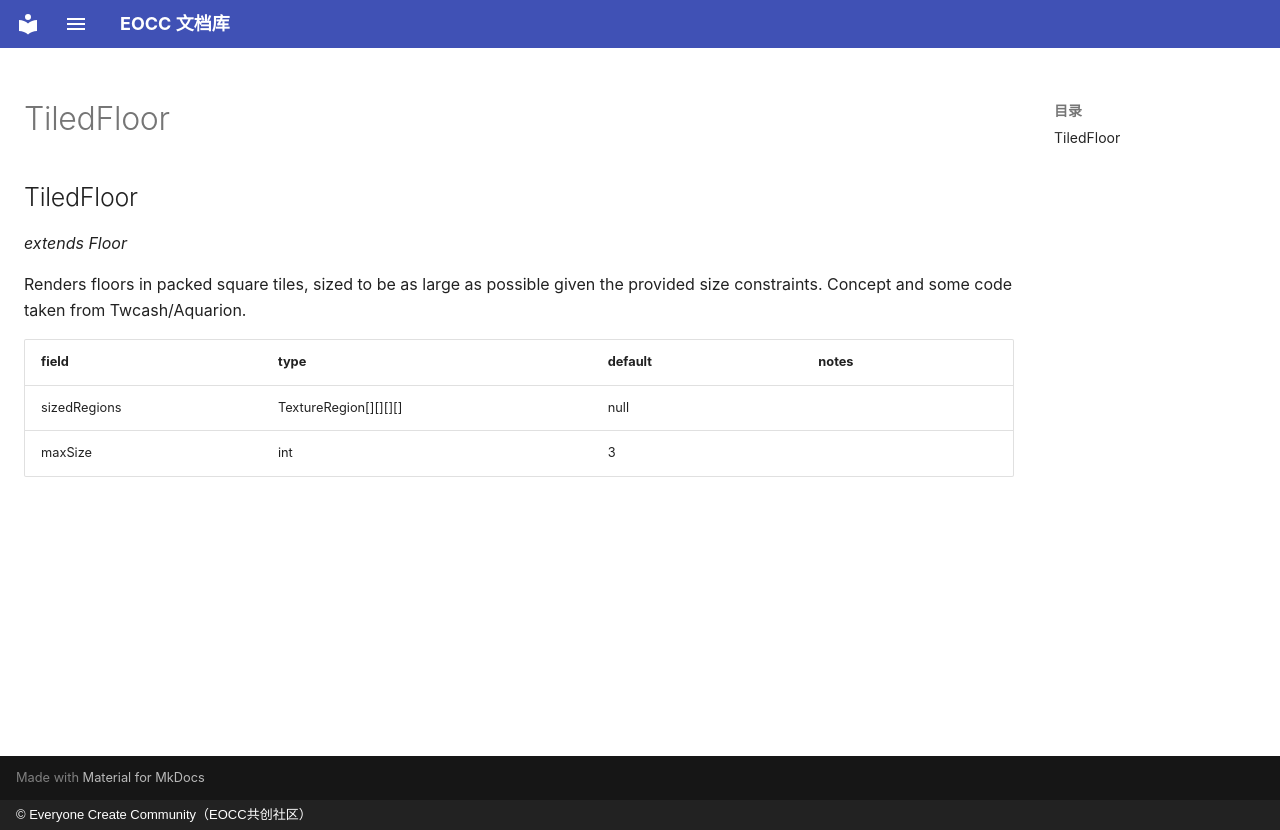

repository: eoccc/eoccc.github.io · page: wiki/mindustry/en/Modding%20Classes/TiledFloor/index.html · generator: mkdocs · copyright: © Everyone Create Community（EOCC共创社区）

# TiledFloor

## TiledFloor

*extends Floor*

Renders floors in packed square tiles, sized to be as large as possible given the provided size constraints. Concept and some code taken from Twcash/Aquarion.

| field | type | default | notes |
|---|---|---|---|
| sizedRegions | TextureRegion[][][][] | null |  |
| maxSize | int | 3 |  |
